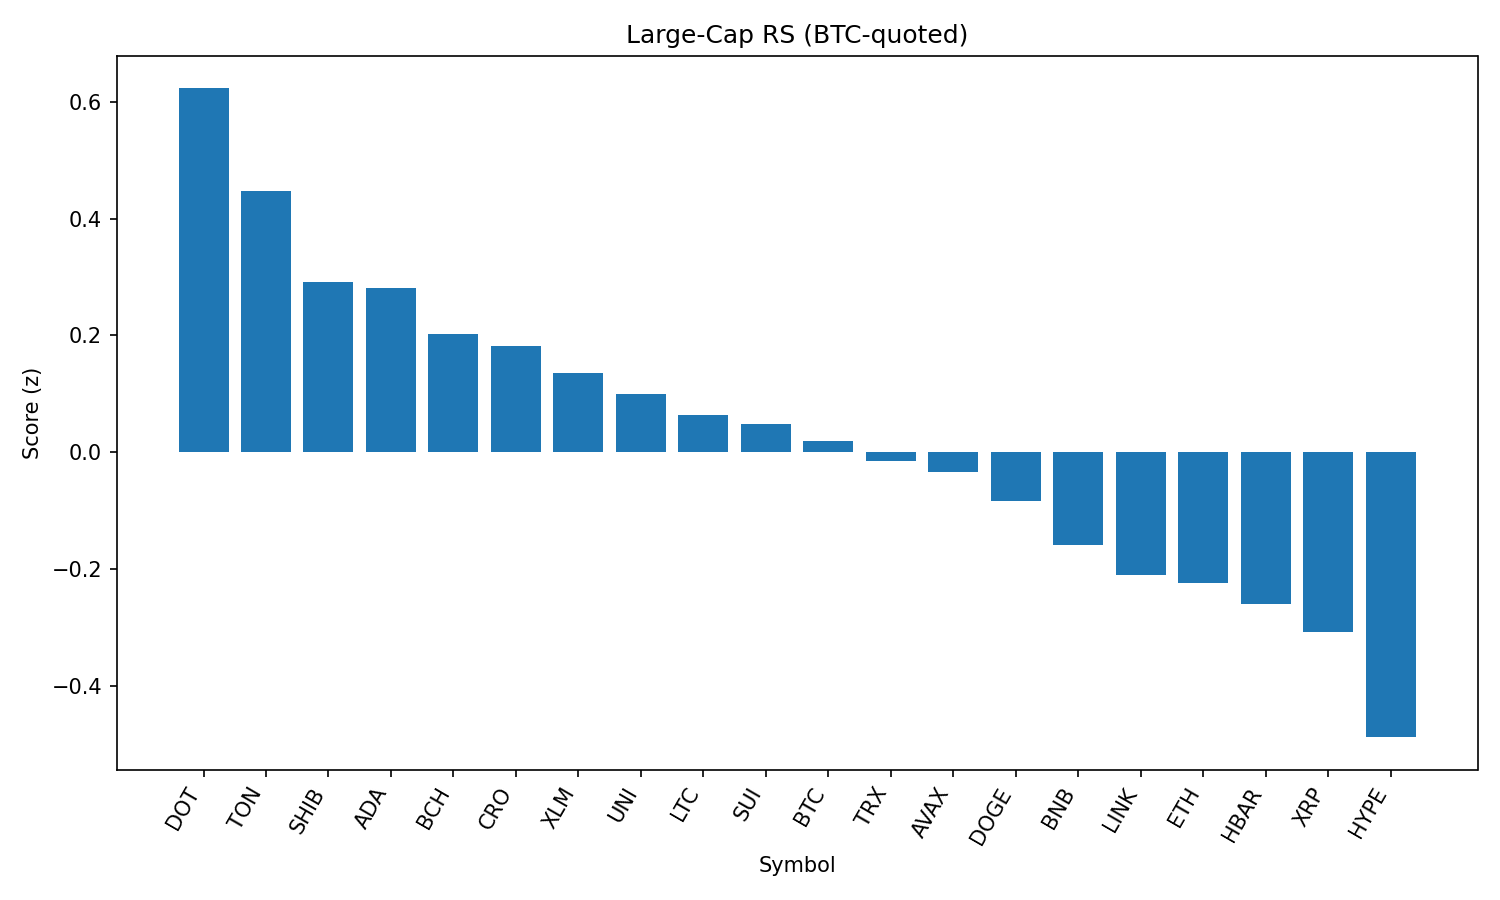

Values plotted in this chart, from the file beside it:
rank, name, symbol, price_btc, price_usd, pct_1h_btc, pct_24h_btc, pct_7d_btc, market_cap_rank, market_cap_usd, volume_usd, score
1, Polkadot, DOT, 3.484e-05, 3.79, 0.4539, 0.2758, -5.433, 35, 5771532338, 195045276, 0.6233
2, Toncoin, TON, 2.875e-05, 3.13, 0.1609, 1.704, -1.82, 28, 8029571113, 135896362, 0.447
3, Shiba Inu, SHIB, 1.13491e-10, 1.234e-05, 0.1042, 1.2, -1.214, 30, 7276893427, 160066386, 0.2918
4, Cardano, ADA, 7.54e-06, 0.8194, 0.3091, -0.6347, -4.891, 11, 29898230013, 1162222556, 0.2815
5, Bitcoin Cash, BCH, 0.004991, 542.5, 0.04342, 1.237, -2.517, 21, 10804880174, 169845444, 0.2024
6, Cronos, CRO, 2.85e-06, 0.3103, -1.392, 9.87, 109.9, 22, 10447993449, 787487580, 0.1814
7, Stellar, XLM, 3.3e-06, 0.3587, 0.2315, -0.6899, -8.665, 20, 11276790934, 209274819, 0.1356
8, Uniswap, UNI, 8.894e-05, 9.67, 0.03614, 0.9127, -9.389, 34, 5816890334, 220069624, 0.0995
9, Litecoin, LTC, 0.001012, 110, 0.09098, -0.06464, -3.498, 27, 8393457502, 371497180, 0.06362
10, Sui, SUI, 3.02e-05, 3.28, 0.0174, 0.6174, -6.099, 19, 11532765297, 788762636, 0.04914
11, Bitcoin, BTC, 1.0, 108721, 0.0, 0.0, 0.0, 1, 2166038862085, 31042443067, 0.02001
12, TRON, TRX, 3.11e-06, 0.3384, 0.06054, -0.3948, -0.8904, 10, 32044359459, 559097502, -0.01435
13, Avalanche, AVAX, 0.0002178, 23.68, -0.03425, 0.4622, -3.421, 23, 10015218277, 350010537, -0.03366
14, Dogecoin, DOGE, 1.98e-06, 0.2148, -0.1183, 0.9298, -4.18, 9, 32426949657, 1245181864, -0.08336
15, BNB, BNB, 0.007889, 857.7, -0.01707, -0.7735, 3.014, 5, 119391098208, 798425011, -0.1592
16, Chainlink, LINK, 0.0002147, 23.35, -0.01716, -0.7717, -5.404, 13, 15846804648, 766724640, -0.2112
17, Ethereum, ETH, 0.03995, 4344, -0.09152, -0.5693, -3.205, 2, 524988309851, 20105842318, -0.224
18, Hedera, HBAR, 2.07e-06, 0.2252, -0.0436, -0.8564, -4.722, 24, 9553420401, 204065963, -0.2597
19, XRP, XRP, 2.584e-05, 2.81, -0.09674, -0.8975, -1.523, 4, 167136604562, 4386512535, -0.3087
20, Hyperliquid, HYPE, 0.0004034, 43.86, -0.3643, 0.2723, 4.293, 17, 11877157381, 177788691, -0.4883
21, Solana, SOL, 0.001845, 200.6, -0.3064, -1.581, 4.151, 6, 108658588482, 6523887709, -0.6726
